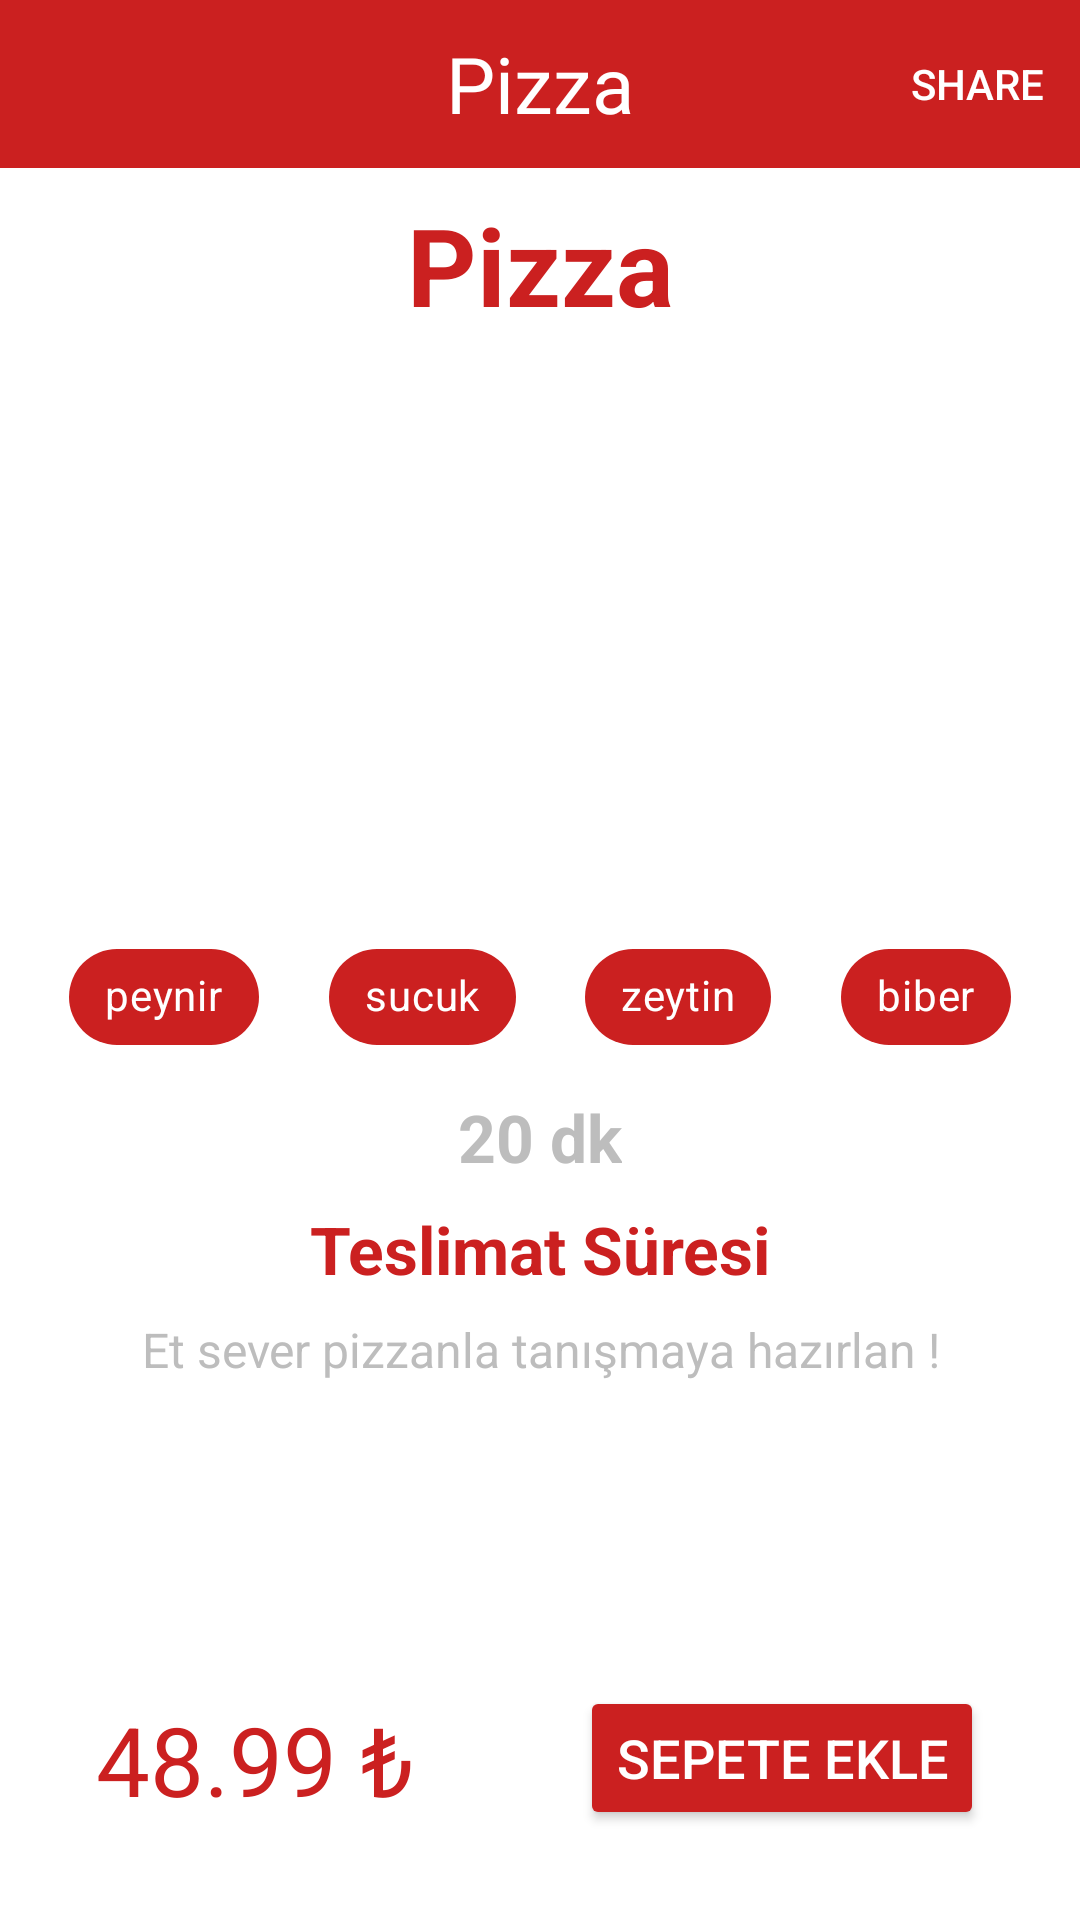

Produce the Android XML layout that renders to this screen, including the resource entries it uses.
<!-- AndroidManifest.xml: application theme Theme.TeamBHomework3_Light -->
<!-- res/layout/fragment_food_detail2.xml -->
<?xml version="1.0" encoding="utf-8"?>
<androidx.constraintlayout.widget.ConstraintLayout xmlns:android="http://schemas.android.com/apk/res/android"
    xmlns:tools="http://schemas.android.com/tools"
    android:layout_width="match_parent"
    android:layout_height="match_parent"
    xmlns:app="http://schemas.android.com/apk/res-auto"
    tools:context=".ui.fragments.food.FoodDetailFragment">

    <TextView
        android:id="@+id/foodDetailTitle"
        android:layout_width="wrap_content"
        android:layout_height="wrap_content"
        android:layout_marginTop="8dp"
        android:text="Pizza"
        android:textColor="@color/anaRenk"
        android:textSize="@dimen/baslikYaziBoyut"
        android:textStyle="bold"
        app:layout_constraintEnd_toEndOf="parent"
        app:layout_constraintHorizontal_bias="0.5"
        app:layout_constraintStart_toStartOf="parent"
        app:layout_constraintTop_toBottomOf="@+id/foodDetailToolbar" />

    <androidx.appcompat.widget.Toolbar
        app:menu="@menu/food_share_menu"
        android:id="@+id/foodDetailToolbar"
        android:layout_width="0dp"
        android:layout_height="wrap_content"
        android:background="?attr/colorPrimary"
        android:minHeight="?attr/actionBarSize"
        android:theme="?attr/actionBarTheme"
        app:layout_constraintEnd_toEndOf="parent"
        app:layout_constraintHorizontal_bias="0.5"
        app:layout_constraintStart_toStartOf="parent"
        app:layout_constraintTop_toTopOf="parent">

        <TextView
            android:id="@+id/foodDetailToolbarBaslik"
            android:layout_width="wrap_content"
            android:layout_height="wrap_content"
            android:layout_gravity="center"
            android:fontFamily="@font/pacifico"
            android:text="Pizza"
            android:textColor="@color/yaziRenk1"
            android:textSize="26sp"
            tools:layout_editor_absoluteX="189dp"
            tools:layout_editor_absoluteY="18dp" />

    </androidx.appcompat.widget.Toolbar>

    <ImageView
        android:id="@+id/foodDetailFoto"
        android:layout_width="180dp"
        android:layout_height="180dp"
        android:layout_marginTop="8dp"
        app:layout_constraintEnd_toEndOf="parent"
        app:layout_constraintHorizontal_bias="0.5"
        app:layout_constraintStart_toStartOf="parent"
        app:layout_constraintTop_toBottomOf="@+id/foodDetailTitle"
        app:srcCompat="@drawable/pizza_resim" />

    <com.google.android.material.chip.Chip
        android:id="@+id/chip5"
        android:layout_width="wrap_content"
        android:layout_height="wrap_content"
        android:layout_marginTop="8dp"
        android:text="peynir"
        android:textColor="@color/yaziRenk1"
        android:textSize="@dimen/chipYaziBoyut"
        app:chipBackgroundColor="@color/anaRenk"
        app:layout_constraintEnd_toStartOf="@+id/chip6"
        app:layout_constraintHorizontal_bias="0.5"
        app:layout_constraintStart_toStartOf="parent"
        app:layout_constraintTop_toBottomOf="@+id/foodDetailFoto" />

    <com.google.android.material.chip.Chip
        android:id="@+id/chip6"
        android:layout_width="wrap_content"
        android:layout_height="wrap_content"
        android:layout_marginTop="8dp"
        android:text="sucuk"
        android:textColor="@color/yaziRenk1"
        app:chipBackgroundColor="@color/anaRenk"
        app:layout_constraintEnd_toStartOf="@+id/chip7"
        app:layout_constraintHorizontal_bias="0.5"
        app:layout_constraintStart_toEndOf="@+id/chip5"
        app:layout_constraintTop_toBottomOf="@+id/foodDetailFoto" />

    <com.google.android.material.chip.Chip
        android:id="@+id/chip7"
        android:layout_width="wrap_content"
        android:layout_height="wrap_content"
        android:layout_marginTop="8dp"
        android:text="zeytin"
        android:textColor="@color/yaziRenk1"
        app:chipBackgroundColor="@color/anaRenk"
        app:layout_constraintEnd_toStartOf="@+id/chip8"
        app:layout_constraintHorizontal_bias="0.5"
        app:layout_constraintStart_toEndOf="@+id/chip6"
        app:layout_constraintTop_toBottomOf="@+id/foodDetailFoto" />

    <com.google.android.material.chip.Chip
        android:id="@+id/chip8"
        android:layout_width="wrap_content"
        android:layout_height="wrap_content"
        android:layout_marginTop="8dp"
        android:text="biber"
        android:textColor="@color/yaziRenk1"
        app:chipBackgroundColor="@color/anaRenk"
        app:layout_constraintEnd_toEndOf="parent"
        app:layout_constraintHorizontal_bias="0.5"
        app:layout_constraintStart_toEndOf="@+id/chip7"
        app:layout_constraintTop_toBottomOf="@+id/foodDetailFoto" />

    <TextView
        android:id="@+id/textView5"
        android:layout_width="wrap_content"
        android:layout_height="wrap_content"
        android:layout_marginTop="8dp"
        android:text="20 dk"
        android:textColor="@color/yaziRenk2"
        android:textSize="@dimen/genelYaziBoyut"
        android:textStyle="bold"
        app:layout_constraintEnd_toEndOf="parent"
        app:layout_constraintHorizontal_bias="0.5"
        app:layout_constraintStart_toStartOf="parent"
        app:layout_constraintTop_toBottomOf="@+id/chip6" />

    <TextView
        android:id="@+id/textView6"
        android:layout_width="wrap_content"
        android:layout_height="wrap_content"
        android:layout_marginTop="8dp"
        android:text="Teslimat Süresi"
        android:textColor="@color/anaRenk"
        android:textSize="22sp"
        android:textStyle="bold"
        app:layout_constraintEnd_toEndOf="@+id/textView5"
        app:layout_constraintStart_toStartOf="@+id/textView5"
        app:layout_constraintTop_toBottomOf="@+id/textView5" />

    <TextView
        android:id="@+id/textView7"
        android:layout_width="@dimen/yaziGenislik"
        android:layout_height="wrap_content"
        android:layout_marginTop="8dp"
        android:gravity="center"
        android:text="Et sever pizzanla tanışmaya hazırlan !"
        android:textColor="@color/yaziRenk2"
        android:textSize="16sp"
        app:layout_constraintEnd_toEndOf="parent"
        app:layout_constraintHorizontal_bias="0.5"
        app:layout_constraintStart_toStartOf="parent"
        app:layout_constraintTop_toBottomOf="@+id/textView6" />

    <TextView
        android:id="@+id/textViewFiyat"
        android:layout_width="wrap_content"
        android:layout_height="wrap_content"
        android:layout_marginStart="@dimen/kenarMesafe"
        android:layout_marginBottom="32dp"
        android:text="48.99 ₺"
        android:textColor="@color/anaRenk"
        android:textSize="32sp"
        app:layout_constraintBottom_toBottomOf="parent"
        app:layout_constraintStart_toStartOf="parent" />

    <Button
        android:id="@+id/buttonSepet"
        android:layout_width="wrap_content"
        android:layout_height="wrap_content"
        android:layout_marginEnd="@dimen/kenarMesafe"
        android:layout_marginBottom="30dp"
        android:text="SEPETE EKLE"
        android:textColor="@color/yaziRenk1"
        android:textSize="18sp"
        app:backgroundTint="@color/anaRenk"
        app:layout_constraintBottom_toBottomOf="parent"
        app:layout_constraintEnd_toEndOf="parent" />

</androidx.constraintlayout.widget.ConstraintLayout>
<!-- resources referenced by this layout -->
<resources>
  <color name="anaRenk">#CB2020</color>
  <color name="yaziRenk1">#FFFFFF</color>
  <color name="yaziRenk2">#BDBDBD</color>
  <dimen name="baslikYaziBoyut">36sp</dimen>
  <dimen name="chipYaziBoyut">14sp</dimen>
  <dimen name="genelYaziBoyut">22sp</dimen>
  <dimen name="kenarMesafe">32dp</dimen>
  <dimen name="yaziGenislik">300dp</dimen>
  <style name="Theme.TeamBHomework3_Light" parent="Theme.MaterialComponents.DayNight.DarkActionBar">
          
          <item name="colorPrimary">@color/anaRenk</item>
          <item name="colorPrimaryVariant">@color/purple_700</item>
          <item name="colorOnPrimary">@color/white</item>
          
          <item name="colorSecondary">@color/red</item>
          <item name="colorSecondaryVariant">@color/koyuAnaRenk</item>
          <item name="colorOnSecondary">@color/black</item>
          
          <item name="android:statusBarColor" tools:targetApi="l">@color/koyuAnaRenk</item>
          
          <item name="android:textColor" tools:targetApi="l">@color/black</item>
          
          <item name="appCompatBackground" tools:targetApi="l">@color/white</item>
          <item name="windowActionBar">true</item>
          <item name="windowNoTitle">true</item>
      </style>
  <color name="purple_700">#FF3700B3</color>
  <color name="white">#FFFFFF</color>
  <color name="red">#FF4646</color>
  <color name="koyuAnaRenk">#BF2020</color>
  <color name="black">#000000</color>
</resources>
